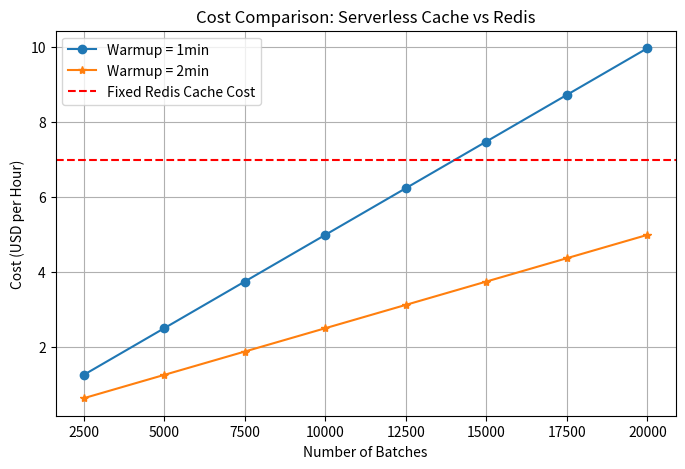

Reproduce this figure in Python.
import matplotlib.pyplot as plt

# Given data
average_size_of_batch_mb = 35  # MB
redis_cache_size_gb = 419.09
redis_cache_size_mb = redis_cache_size_gb * 1024
total_batches_in_cache = redis_cache_size_mb / average_size_of_batch_mb
redis_cache_cost_hourly = 6.981

print(f"Total batches in cache: {total_batches_in_cache}")

cost_per_lambda_warmup = 0.00000830198
warm_up_frequency_sec = 60  # 1 minute

hourly_warmup_cost = cost_per_lambda_warmup * (3600 / warm_up_frequency_sec) * total_batches_in_cache

print(f"Hourly warmup cost: {hourly_warmup_cost}")
print(f"Hourly redis cache cost: {redis_cache_cost_hourly}")

# Scaling up
monthly_warmup_cost = hourly_warmup_cost * 24 * 30
monthly_redis_cache_cost = redis_cache_cost_hourly * 24 * 30

print(f"Monthly warmup cost: {monthly_warmup_cost}")
print(f"Monthly redis cache cost: {monthly_redis_cache_cost}")

# Number of batches and corresponding serverless cache costs
batch_counts = [2500, 5000, 7500, 10000, 12500, 15000,17500,20000]
serverless_cache_1_min_warmup = [1.245297, 2.490594, 3.735891, 4.981188, 6.226485, 7.471782, 8.717079, 9.962376]
serverless_cache_2_min_warmup = [0.6226485, 1.245297, 1.8679455, 2.490594, 3.1132425, 3.735891, 4.3585395, 4.981188]

# Plotting the figure
plt.figure(figsize=(8, 5))
plt.plot(batch_counts, serverless_cache_1_min_warmup, marker='o', linestyle='-', label='Warmup = 1min')
plt.plot(batch_counts, serverless_cache_2_min_warmup, marker='*', linestyle='-', label='Warmup = 2min')

plt.axhline(y=redis_cache_cost_hourly, color='r', linestyle='--', label='Fixed Redis Cache Cost')

# Labels and title
plt.xlabel("Number of Batches")
plt.ylabel("Cost (USD per Hour)")
plt.title("Cost Comparison: Serverless Cache vs Redis")
plt.legend()
plt.grid(True)
plt.show()
